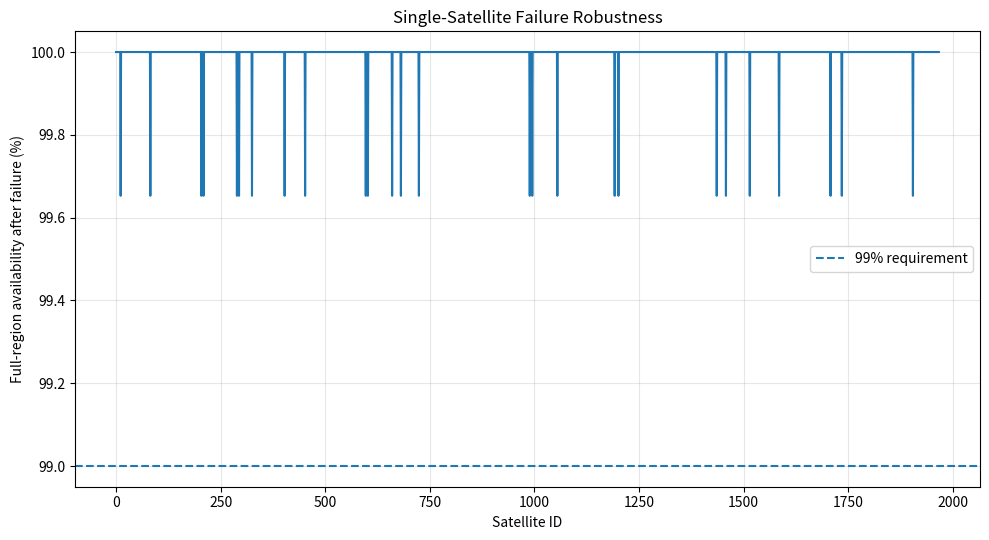
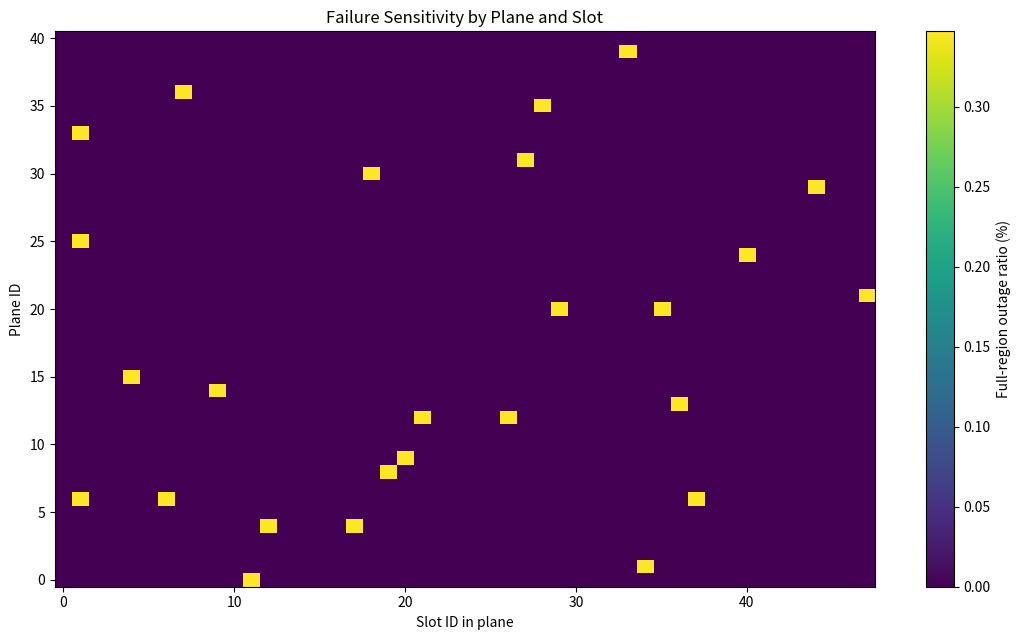
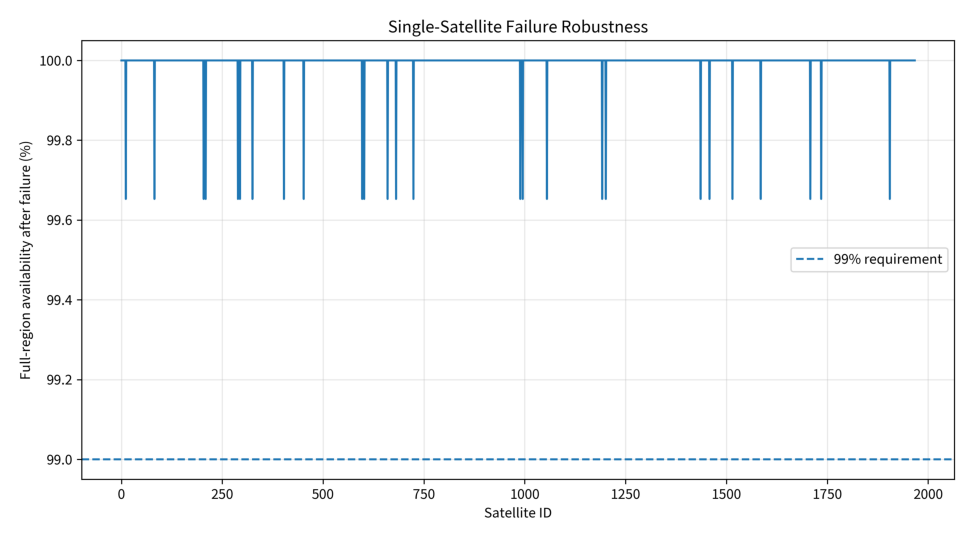

Write Python code to recreate these figures, in order.
import csv
import os
import time
from pathlib import Path

import matplotlib.pyplot as plt
import numpy as np

try:
    from scipy.spatial import cKDTree
except ImportError as exc:
    raise SystemExit(
        "缺少 scipy。请在 VS Code 终端运行：py -m pip install scipy"
    ) from exc


# ============================================================
# Q4(3) 第一步：基准星座的单星退出鲁棒性诊断
#
# 核心思想：
# 若某时刻某地面点只被一颗卫星覆盖，则该卫星是该时空单元的
# “唯一覆盖卫星”。删除这颗卫星后，该时空单元会失去覆盖。
# 因此无需对 1968 颗卫星逐颗重跑完整仿真，只需一次扫描即可
# 得到所有单星退出情形的覆盖可用率。
# ============================================================


# ------------------------------------------------------------
# 1. 星座与物理参数
# ------------------------------------------------------------
EARTH_RADIUS_KM = 6371.0
ORBIT_HEIGHT_KM = 550.0
ORBIT_RADIUS_KM = EARTH_RADIUS_KM + ORBIT_HEIGHT_KM
MU_KM3_S2 = 398600.4418
EARTH_ROTATION_RATE = 7.2921159e-5

M = 41
N = 48
INCLINATION_DEG = 53.0
PHASE_FACTOR = 1
TOTAL_SATELLITES = M * N

COVERAGE_RADIUS_KM = 506.0
COVERAGE_ANGLE_RAD = COVERAGE_RADIUS_KM / EARTH_RADIUS_KM
COVERAGE_CHORD = 2.0 * np.sin(COVERAGE_ANGLE_RAD / 2.0)

MEAN_MOTION = np.sqrt(MU_KM3_S2 / ORBIT_RADIUS_KM**3)


# ------------------------------------------------------------
# 2. 目标区域与仿真精度
# ------------------------------------------------------------
LAT_MIN_DEG = 4.0
LAT_MAX_DEG = 53.0
LON_MIN_DEG = 73.0
LON_MAX_DEG = 135.0

# 第一步先做快速诊断。结果确认后再做精细验证。
GRID_STEP_DEG = 2.0
TIME_STEP_S = 300.0
SIMULATION_DURATION_S = 24.0 * 3600.0

SHOW_FIGURES = True
OUTPUT_DIR = Path("Q4_3_step1_output")
OUTPUT_DIR.mkdir(exist_ok=True)


# ------------------------------------------------------------
# 3. 基础数组
# ------------------------------------------------------------
PLANE_IDS = np.repeat(np.arange(M), N)
SLOT_IDS = np.tile(np.arange(N), M)

RAAN = 2.0 * np.pi * PLANE_IDS / M
PHASE_IN_PLANE = 2.0 * np.pi * SLOT_IDS / N
PLANE_PHASE = (
    2.0 * np.pi * PHASE_FACTOR * PLANE_IDS / (M * N)
)


# ------------------------------------------------------------
# 4. 网格与位置函数
# ------------------------------------------------------------
def inclusive_axis(v_min, v_max, step):
    values = list(np.arange(v_min, v_max + 1e-12, step))
    if values[-1] < v_max - 1e-9:
        values.append(v_max)
    return np.asarray(values, dtype=float)


def build_ground_grid():
    latitudes = inclusive_axis(LAT_MIN_DEG, LAT_MAX_DEG, GRID_STEP_DEG)
    longitudes = inclusive_axis(LON_MIN_DEG, LON_MAX_DEG, GRID_STEP_DEG)

    lon_grid, lat_grid = np.meshgrid(longitudes, latitudes)
    lat_flat = lat_grid.ravel()
    lon_flat = lon_grid.ravel()

    # 球面面积权重与 cos(latitude) 成正比。
    area_weights = np.cos(np.deg2rad(lat_flat))

    return {
        "latitudes": latitudes,
        "longitudes": longitudes,
        "lat_grid": lat_grid,
        "lon_grid": lon_grid,
        "lat_flat": lat_flat,
        "lon_flat": lon_flat,
        "area_weights": area_weights,
    }


def satellite_unit_vectors(t):
    argument = (
        MEAN_MOTION * t
        + PHASE_IN_PLANE
        + PLANE_PHASE
    )

    inc = np.deg2rad(INCLINATION_DEG)

    x_orbit = np.cos(argument)
    y_orbit = np.sin(argument)

    x_inclined = x_orbit
    y_inclined = y_orbit * np.cos(inc)
    z_inclined = y_orbit * np.sin(inc)

    x_eci = x_inclined * np.cos(RAAN) - y_inclined * np.sin(RAAN)
    y_eci = x_inclined * np.sin(RAAN) + y_inclined * np.cos(RAAN)
    z_eci = z_inclined

    vectors = np.column_stack((x_eci, y_eci, z_eci))
    vectors /= np.linalg.norm(vectors, axis=1, keepdims=True)
    return vectors


def ground_unit_vectors(lat_flat, lon_flat, t):
    lat = np.deg2rad(lat_flat)
    lon = np.deg2rad(lon_flat) + EARTH_ROTATION_RATE * t

    cos_lat = np.cos(lat)

    return np.column_stack((
        cos_lat * np.cos(lon),
        cos_lat * np.sin(lon),
        np.sin(lat),
    ))


def query_neighbours(tree, ground_vectors):
    try:
        return tree.query_ball_point(
            ground_vectors,
            r=COVERAGE_CHORD,
            workers=-1,
        )
    except TypeError:
        return tree.query_ball_point(
            ground_vectors,
            r=COVERAGE_CHORD,
        )


# ------------------------------------------------------------
# 5. 连续区间工具
# ------------------------------------------------------------
def maximum_circular_true_run(boolean_row):
    n = len(boolean_row)

    if not np.any(boolean_row):
        return 0

    if np.all(boolean_row):
        return n

    doubled = np.concatenate((boolean_row, boolean_row))

    best = 0
    current = 0

    for value in doubled:
        if value:
            current += 1
            best = max(best, current)
        else:
            current = 0

    return min(best, n)


# ------------------------------------------------------------
# 6. 主仿真
# ------------------------------------------------------------
def run_diagnostic():
    grid = build_ground_grid()

    lat_flat = grid["lat_flat"]
    lon_flat = grid["lon_flat"]
    area_weights = grid["area_weights"]

    ground_number = len(lat_flat)
    area_weight_sum = float(np.sum(area_weights))

    times = np.arange(
        0.0,
        SIMULATION_DURATION_S,
        TIME_STEP_S,
    )
    time_number = len(times)

    # 唯一覆盖统计：卫星 × 地面点、卫星 × 时刻。
    critical_count_by_sat_point = np.zeros(
        (TOTAL_SATELLITES, ground_number),
        dtype=np.uint16,
    )

    critical_weight_by_sat_time = np.zeros(
        (TOTAL_SATELLITES, time_number),
        dtype=np.float32,
    )

    critical_cell_count = np.zeros(
        TOTAL_SATELLITES,
        dtype=np.int64,
    )

    baseline_weighted_covered_by_time = np.zeros(
        time_number,
        dtype=float,
    )

    baseline_full_region_by_time = np.zeros(
        time_number,
        dtype=bool,
    )

    baseline_weighted_double_by_time = np.zeros(
        time_number,
        dtype=float,
    )

    baseline_minimum_count = np.iinfo(np.int16).max
    total_unique_cells = 0

    print("=" * 72)
    print("Q4(3) 第一步：单星退出鲁棒性诊断")
    print("=" * 72)
    print(f"星座参数：M={M}, N={N}, i={INCLINATION_DEG:.1f}°, F={PHASE_FACTOR}")
    print(f"卫星总数：{TOTAL_SATELLITES}")
    print(f"网格步长：{GRID_STEP_DEG:.2f}°")
    print(f"时间步长：{TIME_STEP_S:.0f} s")
    print(f"地面点数：{ground_number}")
    print(f"时间样本数：{time_number}")
    print("-" * 72)

    start = time.time()

    for time_id, t in enumerate(times):
        sat_vectors = satellite_unit_vectors(float(t))
        ground_vectors = ground_unit_vectors(
            lat_flat,
            lon_flat,
            float(t),
        )

        tree = cKDTree(sat_vectors)
        neighbour_lists = query_neighbours(tree, ground_vectors)

        counts = np.fromiter(
            (len(items) for items in neighbour_lists),
            dtype=np.int16,
            count=ground_number,
        )

        covered_mask = counts >= 1
        double_mask = counts >= 2

        baseline_weighted_covered_by_time[time_id] = (
            np.sum(area_weights[covered_mask]) / area_weight_sum
        )
        baseline_weighted_double_by_time[time_id] = (
            np.sum(area_weights[double_mask]) / area_weight_sum
        )
        baseline_full_region_by_time[time_id] = bool(np.all(covered_mask))
        baseline_minimum_count = min(
            baseline_minimum_count,
            int(np.min(counts)),
        )

        unique_point_ids = np.flatnonzero(counts == 1)

        if unique_point_ids.size > 0:
            sole_satellites = np.fromiter(
                (
                    neighbour_lists[point_id][0]
                    for point_id in unique_point_ids
                ),
                dtype=np.int32,
                count=unique_point_ids.size,
            )

            unique_weights = area_weights[unique_point_ids]

            np.add.at(
                critical_cell_count,
                sole_satellites,
                1,
            )

            np.add.at(
                critical_count_by_sat_point,
                (sole_satellites, unique_point_ids),
                1,
            )

            np.add.at(
                critical_weight_by_sat_time[:, time_id],
                sole_satellites,
                unique_weights,
            )

            total_unique_cells += int(unique_point_ids.size)

        if (
            time_id % max(1, time_number // 10) == 0
            or time_id == time_number - 1
        ):
            progress = 100.0 * (time_id + 1) / time_number
            elapsed = time.time() - start
            print(
                f"进度：{progress:6.2f}% | "
                f"累计用时：{elapsed:8.2f} s"
            )

    # --------------------------------------------------------
    # 由唯一覆盖统计一次性推导所有单星退出结果
    # --------------------------------------------------------
    baseline_space_time_coverage = float(
        np.mean(baseline_weighted_covered_by_time)
    )
    baseline_full_region_coverage = float(
        np.mean(baseline_full_region_by_time)
    )
    baseline_space_time_double = float(
        np.mean(baseline_weighted_double_by_time)
    )

    critical_weight_total_by_sat = np.sum(
        critical_weight_by_sat_time,
        axis=1,
        dtype=float,
    )

    space_time_after_failure = (
        np.sum(baseline_weighted_covered_by_time)
        - critical_weight_total_by_sat / area_weight_sum
    ) / time_number

    critical_time_mask = critical_weight_by_sat_time > 0.0

    full_region_after_failure = (
        np.sum(baseline_full_region_by_time)
        - np.sum(
            critical_time_mask & baseline_full_region_by_time[None, :],
            axis=1,
        )
    ) / time_number

    point_coverage_after_failure = (
        1.0
        - critical_count_by_sat_point.astype(float) / time_number
    )
    minimum_point_after_failure = np.min(
        point_coverage_after_failure,
        axis=1,
    )

    instantaneous_after_failure = (
        baseline_weighted_covered_by_time[None, :]
        - critical_weight_by_sat_time / area_weight_sum
    )
    worst_instant_after_failure = np.min(
        instantaneous_after_failure,
        axis=1,
    )

    max_outage_steps = np.fromiter(
        (
            maximum_circular_true_run(critical_time_mask[sat_id])
            for sat_id in range(TOTAL_SATELLITES)
        ),
        dtype=np.int32,
        count=TOTAL_SATELLITES,
    )
    max_outage_minutes = max_outage_steps * TIME_STEP_S / 60.0

    pass_full_region_99 = full_region_after_failure >= 0.99 - 1e-12
    pass_min_point_99 = minimum_point_after_failure >= 0.99 - 1e-12
    pass_both_99 = pass_full_region_99 & pass_min_point_99

    worst_full_sat = int(np.argmin(full_region_after_failure))
    worst_point_sat = int(np.argmin(minimum_point_after_failure))
    worst_instant_sat = int(np.argmin(worst_instant_after_failure))

    elapsed_total = time.time() - start

    results = {
        "grid": grid,
        "times": times,
        "baseline_space_time_coverage": baseline_space_time_coverage,
        "baseline_full_region_coverage": baseline_full_region_coverage,
        "baseline_space_time_double": baseline_space_time_double,
        "baseline_minimum_count": baseline_minimum_count,
        "total_unique_cells": total_unique_cells,
        "critical_cell_count": critical_cell_count,
        "space_time_after_failure": space_time_after_failure,
        "full_region_after_failure": full_region_after_failure,
        "minimum_point_after_failure": minimum_point_after_failure,
        "worst_instant_after_failure": worst_instant_after_failure,
        "max_outage_minutes": max_outage_minutes,
        "pass_full_region_99": pass_full_region_99,
        "pass_min_point_99": pass_min_point_99,
        "pass_both_99": pass_both_99,
        "worst_full_sat": worst_full_sat,
        "worst_point_sat": worst_point_sat,
        "worst_instant_sat": worst_instant_sat,
        "elapsed_total": elapsed_total,
    }

    return results


# ------------------------------------------------------------
# 7. 输出文件
# ------------------------------------------------------------
def save_satellite_csv(results):
    path = OUTPUT_DIR / "Q4_3_step1_single_satellite_results.csv"

    fieldnames = [
        "satellite_id",
        "plane_id",
        "slot_id",
        "critical_space_time_cells",
        "space_time_coverage_after_failure",
        "full_region_time_coverage_after_failure",
        "minimum_point_time_coverage_after_failure",
        "worst_instantaneous_area_coverage_after_failure",
        "maximum_full_region_outage_minutes",
        "pass_full_region_99",
        "pass_minimum_point_99",
        "pass_both_99",
    ]

    with open(path, "w", newline="", encoding="utf-8-sig") as file:
        writer = csv.DictWriter(file, fieldnames=fieldnames)
        writer.writeheader()

        for sat_id in range(TOTAL_SATELLITES):
            writer.writerow({
                "satellite_id": sat_id,
                "plane_id": sat_id // N,
                "slot_id": sat_id % N,
                "critical_space_time_cells": int(
                    results["critical_cell_count"][sat_id]
                ),
                "space_time_coverage_after_failure": float(
                    results["space_time_after_failure"][sat_id]
                ),
                "full_region_time_coverage_after_failure": float(
                    results["full_region_after_failure"][sat_id]
                ),
                "minimum_point_time_coverage_after_failure": float(
                    results["minimum_point_after_failure"][sat_id]
                ),
                "worst_instantaneous_area_coverage_after_failure": float(
                    results["worst_instant_after_failure"][sat_id]
                ),
                "maximum_full_region_outage_minutes": float(
                    results["max_outage_minutes"][sat_id]
                ),
                "pass_full_region_99": bool(
                    results["pass_full_region_99"][sat_id]
                ),
                "pass_minimum_point_99": bool(
                    results["pass_min_point_99"][sat_id]
                ),
                "pass_both_99": bool(
                    results["pass_both_99"][sat_id]
                ),
            })

    return path


def sat_label(sat_id):
    return (
        f"ID={sat_id}, plane={sat_id // N}, slot={sat_id % N}"
    )


def save_summary(results):
    path = OUTPUT_DIR / "Q4_3_step1_summary.txt"

    worst_full_sat = results["worst_full_sat"]
    worst_point_sat = results["worst_point_sat"]
    worst_instant_sat = results["worst_instant_sat"]

    all_pass = bool(np.all(results["pass_both_99"]))

    text = f"""Q4(3) 第一步：基准星座单星退出鲁棒性诊断
{'=' * 72}

一、仿真设置
M = {M}
N = {N}
i = {INCLINATION_DEG:.1f} deg
F = {PHASE_FACTOR}
卫星总数 = {TOTAL_SATELLITES}
空间网格步长 = {GRID_STEP_DEG:.2f} deg
时间步长 = {TIME_STEP_S:.0f} s
仿真时长 = {SIMULATION_DURATION_S / 3600.0:.2f} h
地面网格点数 = {results['grid']['lat_flat'].size}
时间样本数 = {results['times'].size}

二、基准星座覆盖结果
面积加权时空单重覆盖率 = {100.0 * results['baseline_space_time_coverage']:.8f} %
全区域同时单重覆盖时间比例 = {100.0 * results['baseline_full_region_coverage']:.8f} %
面积加权时空二重覆盖率 = {100.0 * results['baseline_space_time_double']:.8f} %
全时空最低覆盖重数 = {results['baseline_minimum_count']}
唯一覆盖时空单元总数 = {results['total_unique_cells']}

三、单颗卫星完全退出后的最坏结果
最差全区域时间可用率 = {100.0 * np.min(results['full_region_after_failure']):.8f} %
对应卫星 = {sat_label(worst_full_sat)}

最差地点时间可用率的最小值 = {100.0 * np.min(results['minimum_point_after_failure']):.8f} %
对应卫星 = {sat_label(worst_point_sat)}

最差瞬时面积覆盖率 = {100.0 * np.min(results['worst_instant_after_failure']):.8f} %
对应卫星 = {sat_label(worst_instant_sat)}

最大连续全区域降级时间 = {np.max(results['max_outage_minutes']):.4f} min

通过“全区域时间可用率 >= 99%”的卫星数 = {int(np.sum(results['pass_full_region_99']))} / {TOTAL_SATELLITES}
通过“最差地点时间可用率 >= 99%”的卫星数 = {int(np.sum(results['pass_min_point_99']))} / {TOTAL_SATELLITES}
同时通过两项 99% 约束的卫星数 = {int(np.sum(results['pass_both_99']))} / {TOTAL_SATELLITES}

四、阶段性判定
所有单星退出情形是否均通过 99% 约束 = {all_pass}

说明：本步骤把一颗卫星在完整 24 h 内完全退出视为保守故障情形。
若该保守情形仍通过，则短时避撞造成的 50% 容量下降通常更容易满足覆盖要求；
若未通过，则下一步需要比较 41×49 与 42×48 两种在轨冗余构型。

总计算用时 = {results['elapsed_total']:.2f} s
{'=' * 72}
"""

    path.write_text(text, encoding="utf-8")
    print(text)
    return path


def save_plots(results):
    availability_percent = (
        100.0 * results["full_region_after_failure"]
    )

    plt.figure(figsize=(10, 5.5))
    plt.plot(np.arange(TOTAL_SATELLITES), availability_percent)
    plt.axhline(99.0, linestyle="--", label="99% requirement")
    plt.xlabel("Satellite ID")
    plt.ylabel("Full-region availability after failure (%)")
    plt.title("Single-Satellite Failure Robustness")
    plt.grid(alpha=0.3)
    plt.legend()
    plt.tight_layout()
    plt.savefig(
        OUTPUT_DIR / "Q4_3_step1_failure_availability.png",
        dpi=300,
        bbox_inches="tight",
    )
    plt.close()

    outage_grid = (
        100.0 * (1.0 - results["full_region_after_failure"])
    ).reshape(M, N)

    plt.figure(figsize=(11, 6.5))
    image = plt.imshow(outage_grid, aspect="auto", origin="lower")
    plt.colorbar(image, label="Full-region outage ratio (%)")
    plt.xlabel("Slot ID in plane")
    plt.ylabel("Plane ID")
    plt.title("Failure Sensitivity by Plane and Slot")
    plt.tight_layout()
    plt.savefig(
        OUTPUT_DIR / "Q4_3_step1_plane_slot_heatmap.png",
        dpi=300,
        bbox_inches="tight",
    )
    plt.close()


def main():
    results = run_diagnostic()
    csv_path = save_satellite_csv(results)
    summary_path = save_summary(results)
    save_plots(results)

    print(f"CSV 已保存：{csv_path}")
    print(f"总结已保存：{summary_path}")
    print(f"图片已保存到：{OUTPUT_DIR}")

    if SHOW_FIGURES:
        image = plt.imread(
            OUTPUT_DIR / "Q4_3_step1_failure_availability.png"
        )
        plt.figure(figsize=(10, 5.5))
        plt.imshow(image)
        plt.axis("off")
        plt.tight_layout()
        plt.show()


if __name__ == "__main__":
    main()
